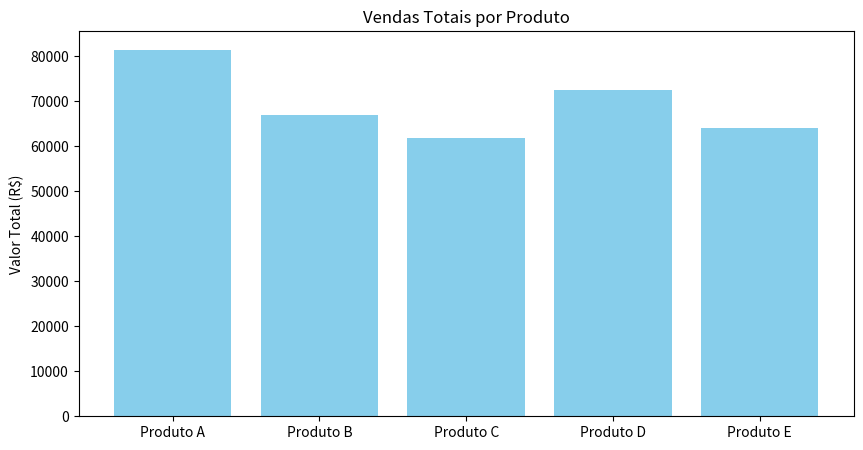
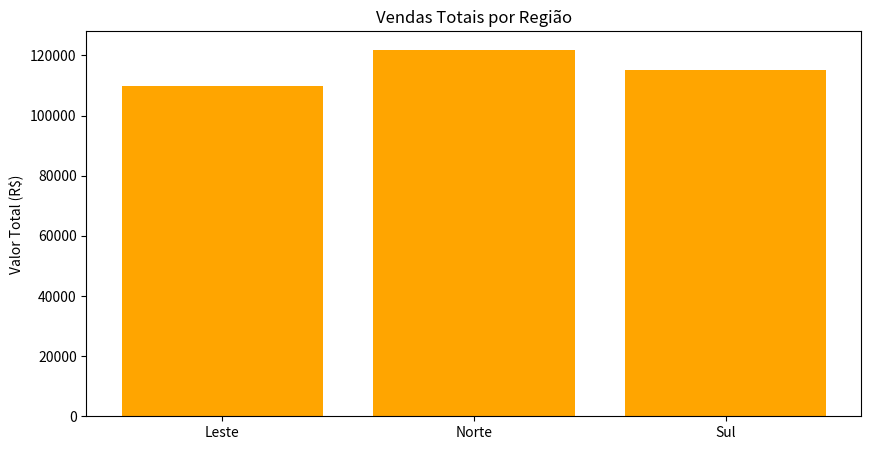
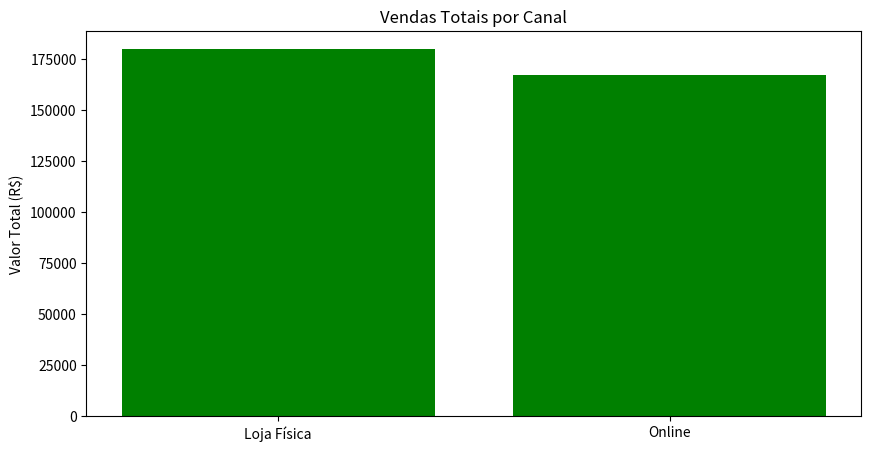

Python code for these plots, in order:
import pandas as pd
import numpy as np
import matplotlib.pyplot as plt

# Dados fictícios
produtos = ['Produto A', 'Produto B', 'Produto C', 'Produto D', 'Produto E']
regioes = ['Norte', 'Sul', 'Leste']
canais = ['Online', 'Loja Física']

np.random.seed(42)  # Para consistência

data = []
for dia in pd.date_range(start='2025-09-01', periods=7):
    for produto in produtos:
        for regiao in regioes:
            canal = np.random.choice(canais)
            quantidade = np.random.randint(5, 50)
            valor_total = quantidade * np.random.randint(50, 200)
            data.append([dia, produto, regiao, canal, quantidade, valor_total])

df = pd.DataFrame(data, columns=['Data', 'Produto', 'Região', 'Canal', 'Quantidade', 'Valor Total'])

# Resumos
vendas_produto = df.groupby('Produto')['Valor Total'].sum().reset_index()
vendas_regiao = df.groupby('Região')['Valor Total'].sum().reset_index()
vendas_canal = df.groupby('Canal')['Valor Total'].sum().reset_index()

plt.figure(figsize=(10,5))
plt.bar(vendas_produto['Produto'], vendas_produto['Valor Total'], color='skyblue')
plt.title('Vendas Totais por Produto')
plt.ylabel('Valor Total (R$)')
plt.show()

plt.figure(figsize=(10,5))
plt.bar(vendas_regiao['Região'], vendas_regiao['Valor Total'], color='orange')
plt.title('Vendas Totais por Região')
plt.ylabel('Valor Total (R$)')
plt.show()

plt.figure(figsize=(10,5))
plt.bar(vendas_canal['Canal'], vendas_canal['Valor Total'], color='green')
plt.title('Vendas Totais por Canal')
plt.ylabel('Valor Total (R$)')
plt.show()

# Produto com menor e maior venda
produto_top = vendas_produto.loc[vendas_produto['Valor Total'].idxmax()]
produto_baixo = vendas_produto.loc[vendas_produto['Valor Total'].idxmin()]

# Região com menor e maior venda
regiao_top = vendas_regiao.loc[vendas_regiao['Valor Total'].idxmax()]
regiao_baixo = vendas_regiao.loc[vendas_regiao['Valor Total'].idxmin()]

# Canal com menor e maior venda
canal_top = vendas_canal.loc[vendas_canal['Valor Total'].idxmax()]
canal_baixo = vendas_canal.loc[vendas_canal['Valor Total'].idxmin()]

print("=== Insights Automáticos ===")
print(f"Produto com maior venda: {produto_top['Produto']} → R$ {produto_top['Valor Total']}")
print(f"Produto com menor venda: {produto_baixo['Produto']} → R$ {produto_baixo['Valor Total']}")
print(f"Região com maior venda: {regiao_top['Região']} → R$ {regiao_top['Valor Total']}")
print(f"Região com menor venda: {regiao_baixo['Região']} → R$ {regiao_baixo['Valor Total']}")
print(f"Canal com maior venda: {canal_top['Canal']} → R$ {canal_top['Valor Total']}")
print(f"Canal com menor venda: {canal_baixo['Canal']} → R$ {canal_baixo['Valor Total']}")
